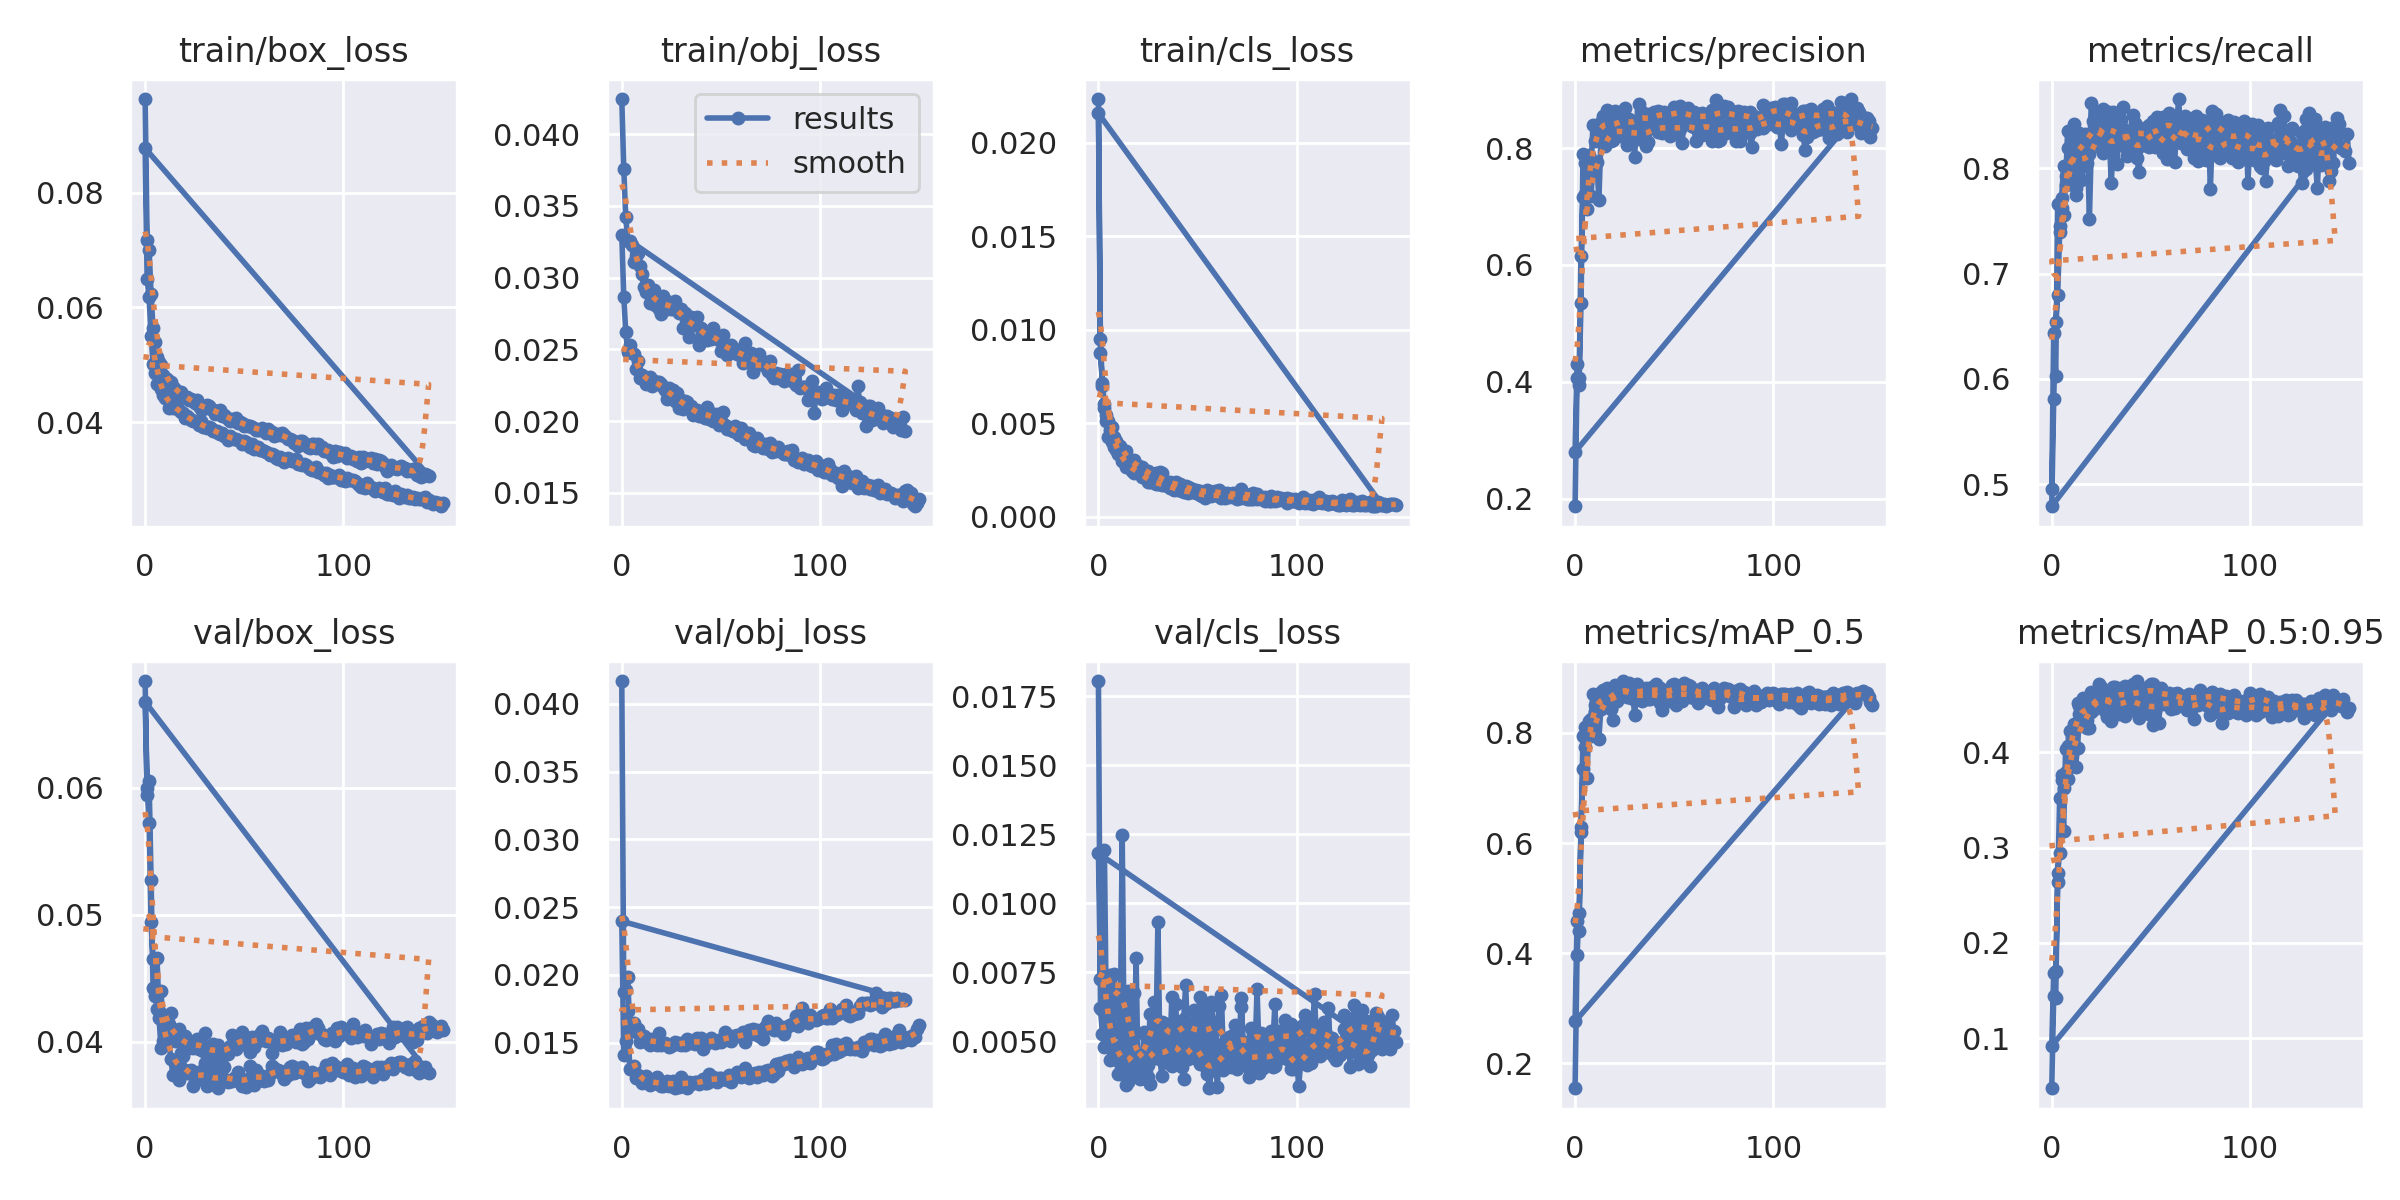

Values plotted in this chart, from the file beside it:
epoch, train/box_loss, train/obj_loss, train/cls_loss, metrics/precision, metrics/recall, metrics/mAP_0.5, metrics/mAP_0.5:0.95, val/box_loss, val/obj_loss, val/cls_loss, x/lr0, x/lr1, x/lr2
0, 0.09637, 0.04246, 0.02235, 0.1868, 0.4954, 0.1546, 0.04747, 0.06838, 0.04168, 0.01805, 0.0706, 0.003267, 0.003267
1, 0.07169, 0.03757, 0.009503, 0.4062, 0.6437, 0.3968, 0.1447, 0.05943, 0.01874, 0.00619, 0.04058, 0.006578, 0.006578
2, 0.06999, 0.03423, 0.006987, 0.3952, 0.6028, 0.4726, 0.1705, 0.0605, 0.01888, 0.00528, 0.01053, 0.009868, 0.009868
3, 0.06232, 0.03253, 0.005828, 0.5347, 0.7659, 0.6201, 0.2635, 0.05276, 0.0198, 0.004792, 0.009901, 0.009901, 0.009901
4, 0.05633, 0.03258, 0.00514, 0.7898, 0.7455, 0.7951, 0.3517, 0.04421, 0.0161, 0.006629, 0.009901, 0.009901, 0.009901
5, 0.05393, 0.03227, 0.004266, 0.7737, 0.7722, 0.8111, 0.3761, 0.04399, 0.01589, 0.005256, 0.009868, 0.009868, 0.009868
6, 0.05137, 0.03111, 0.004364, 0.7589, 0.8025, 0.7981, 0.3623, 0.0426, 0.01641, 0.004309, 0.009835, 0.009835, 0.009835
7, 0.05055, 0.03154, 0.00401, 0.7741, 0.7843, 0.8099, 0.3794, 0.04191, 0.01577, 0.006582, 0.009802, 0.009802, 0.009802
8, 0.05001, 0.03175, 0.003737, 0.7606, 0.8358, 0.825, 0.4071, 0.03955, 0.01601, 0.004374, 0.009769, 0.009769, 0.009769
9, 0.04826, 0.03079, 0.003556, 0.839, 0.8341, 0.8707, 0.422, 0.04007, 0.01504, 0.004373, 0.009736, 0.009736, 0.009736
10, 0.04768, 0.03028, 0.003368, 0.8118, 0.8253, 0.8508, 0.4222, 0.04149, 0.01529, 0.003802, 0.009703, 0.009703, 0.009703
11, 0.04744, 0.02933, 0.003683, 0.8144, 0.7942, 0.8375, 0.4047, 0.04155, 0.01551, 0.004832, 0.00967, 0.00967, 0.00967
12, 0.04656, 0.029, 0.002997, 0.8325, 0.775, 0.8544, 0.4265, 0.04004, 0.0153, 0.005454, 0.009637, 0.009637, 0.009637
13, 0.04702, 0.02947, 0.002969, 0.8451, 0.8205, 0.8733, 0.4524, 0.03864, 0.01494, 0.003793, 0.009604, 0.009604, 0.009604
14, 0.04615, 0.02823, 0.002679, 0.8555, 0.8333, 0.8771, 0.449, 0.0374, 0.01485, 0.003425, 0.009571, 0.009571, 0.009571
15, 0.0457, 0.02869, 0.002723, 0.8468, 0.7886, 0.859, 0.4444, 0.03844, 0.01525, 0.003523, 0.009538, 0.009538, 0.009538
16, 0.04524, 0.02915, 0.002679, 0.8651, 0.8046, 0.8819, 0.4575, 0.0376, 0.01499, 0.004527, 0.009505, 0.009505, 0.009505
17, 0.04492, 0.02809, 0.002449, 0.8381, 0.8328, 0.8608, 0.4537, 0.03704, 0.01509, 0.003899, 0.009472, 0.009472, 0.009472
18, 0.04523, 0.02864, 0.002351, 0.8137, 0.8194, 0.8436, 0.4253, 0.03914, 0.01484, 0.004222, 0.009439, 0.009439, 0.009439
19, 0.04438, 0.02785, 0.002484, 0.8138, 0.752, 0.8241, 0.4254, 0.03893, 0.01569, 0.008026, 0.009406, 0.009406, 0.009406
20, 0.04439, 0.02746, 0.00257, 0.8635, 0.8245, 0.8867, 0.4632, 0.03781, 0.01482, 0.003697, 0.009373, 0.009373, 0.009373
21, 0.0444, 0.02869, 0.002416, 0.843, 0.8274, 0.8579, 0.4442, 0.03757, 0.01491, 0.004533, 0.00934, 0.00934, 0.00934
22, 0.04387, 0.02845, 0.002137, 0.8452, 0.8263, 0.869, 0.4499, 0.03774, 0.01493, 0.004465, 0.009307, 0.009307, 0.009307
23, 0.04402, 0.02781, 0.002184, 0.8344, 0.8376, 0.883, 0.4641, 0.03776, 0.01482, 0.004135, 0.009274, 0.009274, 0.009274
24, 0.0436, 0.02828, 0.002056, 0.8528, 0.8431, 0.8942, 0.4718, 0.03652, 0.0147, 0.003618, 0.009241, 0.009241, 0.009241
25, 0.0433, 0.02785, 0.001866, 0.8687, 0.819, 0.8807, 0.469, 0.03698, 0.01472, 0.003703, 0.009208, 0.009208, 0.009208
26, 0.04379, 0.02781, 0.00187, 0.8481, 0.8562, 0.8837, 0.4607, 0.037, 0.01486, 0.003454, 0.009175, 0.009175, 0.009175
27, 0.04271, 0.02836, 0.001845, 0.8498, 0.8346, 0.8729, 0.4435, 0.03754, 0.01501, 0.005249, 0.009142, 0.009142, 0.009142
28, 0.04229, 0.02783, 0.001882, 0.8222, 0.8311, 0.8637, 0.4376, 0.03768, 0.01491, 0.006428, 0.009109, 0.009109, 0.009109
29, 0.0423, 0.02754, 0.001759, 0.8326, 0.8534, 0.8664, 0.4535, 0.03772, 0.01498, 0.004382, 0.009076, 0.009076, 0.009076
30, 0.04254, 0.0278, 0.001744, 0.8326, 0.8203, 0.8599, 0.447, 0.03834, 0.01481, 0.004704, 0.009043, 0.009043, 0.009043
31, 0.0429, 0.0265, 0.001898, 0.8456, 0.8536, 0.889, 0.469, 0.03654, 0.01487, 0.004359, 0.00901, 0.00901, 0.00901
32, 0.04273, 0.02756, 0.00167, 0.8753, 0.8322, 0.8821, 0.4682, 0.03664, 0.0148, 0.003735, 0.008977, 0.008977, 0.008977
33, 0.04234, 0.02709, 0.001695, 0.864, 0.8041, 0.8645, 0.4483, 0.03793, 0.01523, 0.005043, 0.008944, 0.008944, 0.008944
34, 0.04206, 0.02585, 0.001672, 0.8494, 0.8466, 0.8801, 0.4608, 0.0375, 0.01517, 0.004711, 0.008911, 0.008911, 0.008911
35, 0.04138, 0.02723, 0.001685, 0.8528, 0.8455, 0.8782, 0.4677, 0.03669, 0.01497, 0.004211, 0.008878, 0.008878, 0.008878
36, 0.04186, 0.02671, 0.001553, 0.8362, 0.8341, 0.8815, 0.4675, 0.03672, 0.01512, 0.004793, 0.008845, 0.008845, 0.008845
37, 0.0417, 0.02721, 0.001519, 0.858, 0.8365, 0.8801, 0.4695, 0.03636, 0.01487, 0.004113, 0.008812, 0.008812, 0.008812
38, 0.04205, 0.02729, 0.001417, 0.8449, 0.8115, 0.8625, 0.442, 0.03846, 0.01533, 0.0057, 0.008779, 0.008779, 0.008779
39, 0.04106, 0.02533, 0.0017, 0.84, 0.816, 0.8767, 0.4579, 0.03692, 0.01492, 0.006339, 0.008746, 0.008746, 0.008746
40, 0.04122, 0.0265, 0.001446, 0.8616, 0.8201, 0.8775, 0.4488, 0.03803, 0.01532, 0.004585, 0.008713, 0.008713, 0.008713
41, 0.04095, 0.02625, 0.001414, 0.8517, 0.8509, 0.8893, 0.4717, 0.037, 0.01454, 0.004251, 0.00868, 0.00868, 0.00868
42, 0.04047, 0.0259, 0.001388, 0.8635, 0.8375, 0.8839, 0.4701, 0.03686, 0.01513, 0.004085, 0.008647, 0.008647, 0.008647
43, 0.04025, 0.02566, 0.001343, 0.8619, 0.8404, 0.8822, 0.4749, 0.0369, 0.01494, 0.003617, 0.008614, 0.008614, 0.008614
44, 0.0405, 0.02601, 0.001303, 0.8553, 0.8358, 0.8702, 0.4547, 0.03697, 0.01501, 0.004509, 0.008581, 0.008581, 0.008581
45, 0.04017, 0.0257, 0.001257, 0.8618, 0.8289, 0.8616, 0.4541, 0.03714, 0.01536, 0.004345, 0.008548, 0.008548, 0.008548
46, 0.04072, 0.02649, 0.001405, 0.8557, 0.8221, 0.8717, 0.4627, 0.03703, 0.01521, 0.004861, 0.008515, 0.008515, 0.008515
47, 0.03986, 0.02591, 0.001311, 0.8471, 0.8387, 0.8747, 0.4613, 0.03764, 0.01498, 0.004458, 0.008482, 0.008482, 0.008482
48, 0.04, 0.02591, 0.001414, 0.8593, 0.8227, 0.8754, 0.4621, 0.03695, 0.01506, 0.006147, 0.008449, 0.008449, 0.008449
49, 0.03989, 0.02564, 0.001257, 0.8536, 0.8411, 0.8878, 0.4702, 0.0365, 0.0152, 0.005018, 0.008416, 0.008416, 0.008416
50, 0.03935, 0.02492, 0.001338, 0.87, 0.8394, 0.885, 0.4723, 0.0368, 0.01504, 0.004816, 0.008383, 0.008383, 0.008383
51, 0.03954, 0.026, 0.00116, 0.8511, 0.8453, 0.8814, 0.4714, 0.03644, 0.01517, 0.004175, 0.00835, 0.00835, 0.00835
52, 0.03937, 0.0248, 0.001117, 0.8646, 0.8201, 0.8691, 0.4608, 0.0371, 0.01576, 0.004446, 0.008317, 0.008317, 0.008317
53, 0.03922, 0.02464, 0.00117, 0.872, 0.8242, 0.8822, 0.4567, 0.03814, 0.01536, 0.004465, 0.008284, 0.008284, 0.008284
54, 0.03919, 0.02522, 0.001003, 0.8503, 0.8373, 0.8797, 0.4593, 0.0372, 0.01518, 0.004113, 0.008251, 0.008251, 0.008251
55, 0.03894, 0.02532, 0.001136, 0.8666, 0.8449, 0.8846, 0.4676, 0.03664, 0.01514, 0.003802, 0.008218, 0.008218, 0.008218
56, 0.03868, 0.02491, 0.001198, 0.8542, 0.8489, 0.8828, 0.4589, 0.03776, 0.01547, 0.003298, 0.008185, 0.008185, 0.008185
57, 0.0386, 0.025, 0.001099, 0.8678, 0.8331, 0.8866, 0.4615, 0.0373, 0.01546, 0.004023, 0.008152, 0.008152, 0.008152
58, 0.03865, 0.02468, 0.001169, 0.8575, 0.836, 0.8845, 0.4602, 0.03737, 0.01556, 0.004753, 0.008119, 0.008119, 0.008119
59, 0.03891, 0.0248, 0.001135, 0.8372, 0.8523, 0.8803, 0.4622, 0.03699, 0.01551, 0.004387, 0.008086, 0.008086, 0.008086
... 274 more rows
